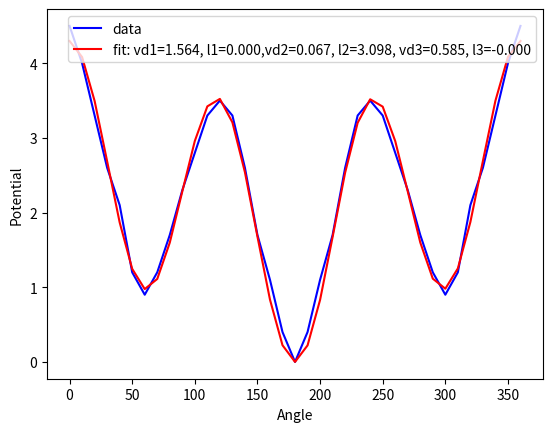

Write the Python code that produced this figure.
import scipy.optimize
import numpy as np
import matplotlib.pyplot as plt

datay = [4.5, 4.0, 3.3, 2.6, 2.1, 1.2, 0.9, 1.2, 1.7, 2.3, 2.8, 3.3, 3.5, 3.3, 2.6, 1.7, 1.1, 0.4, 0.0, 0.4, 1.1, 1.7, 2.6, 3.3, 3.5, 3.3, 2.8, 2.3, 1.7, 1.2, 0.9, 1.2, 2.1, 2.6, 3.3, 4.0, 4.5]
datax = np.linspace(0, 360, 37)

#		            Vd	  lambda	n
#c3-c3-c3-c3	1	0,18	0	  -3
#c3-c3-c3-c3	1	0,25	180	  -2
#c3-c3-c3-c3	1	0,2	    180	   1


def func(ang, vd1,l1,vd2,l2,vd3,l3):
    ang = np.radians(ang)
#    return ( vd1 * ( 1 + np.cos(n1 * ang - l1)) + vd2 * ( 1 + np.cos(n2 * ang - l2) + vd3 * ( 1 + np.cos(n3 * ang - l3) )))
    return ( vd1 * ( 1 + np.cos(-3 * ang - l1)) + vd2 * ( 1 + np.cos(-2 * ang - l2)) + vd3 * ( 1 + np.cos(1 * ang - l3)) )

popt, pcov = scipy.optimize.curve_fit(func, datax, datay)

plt.plot(datax, datay, 'b-', label='data')
plt.plot(datax, func(datax, *popt), 'r-', label='fit: vd1=%5.3f, l1=%5.3f,vd2=%5.3f, l2=%5.3f, vd3=%5.3f, l3=%5.3f' % tuple(popt))
plt.xlabel('Angle')
plt.ylabel('Potential')
plt.legend()
plt.savefig('compare_curves_deg.pdf')
plt.show()

